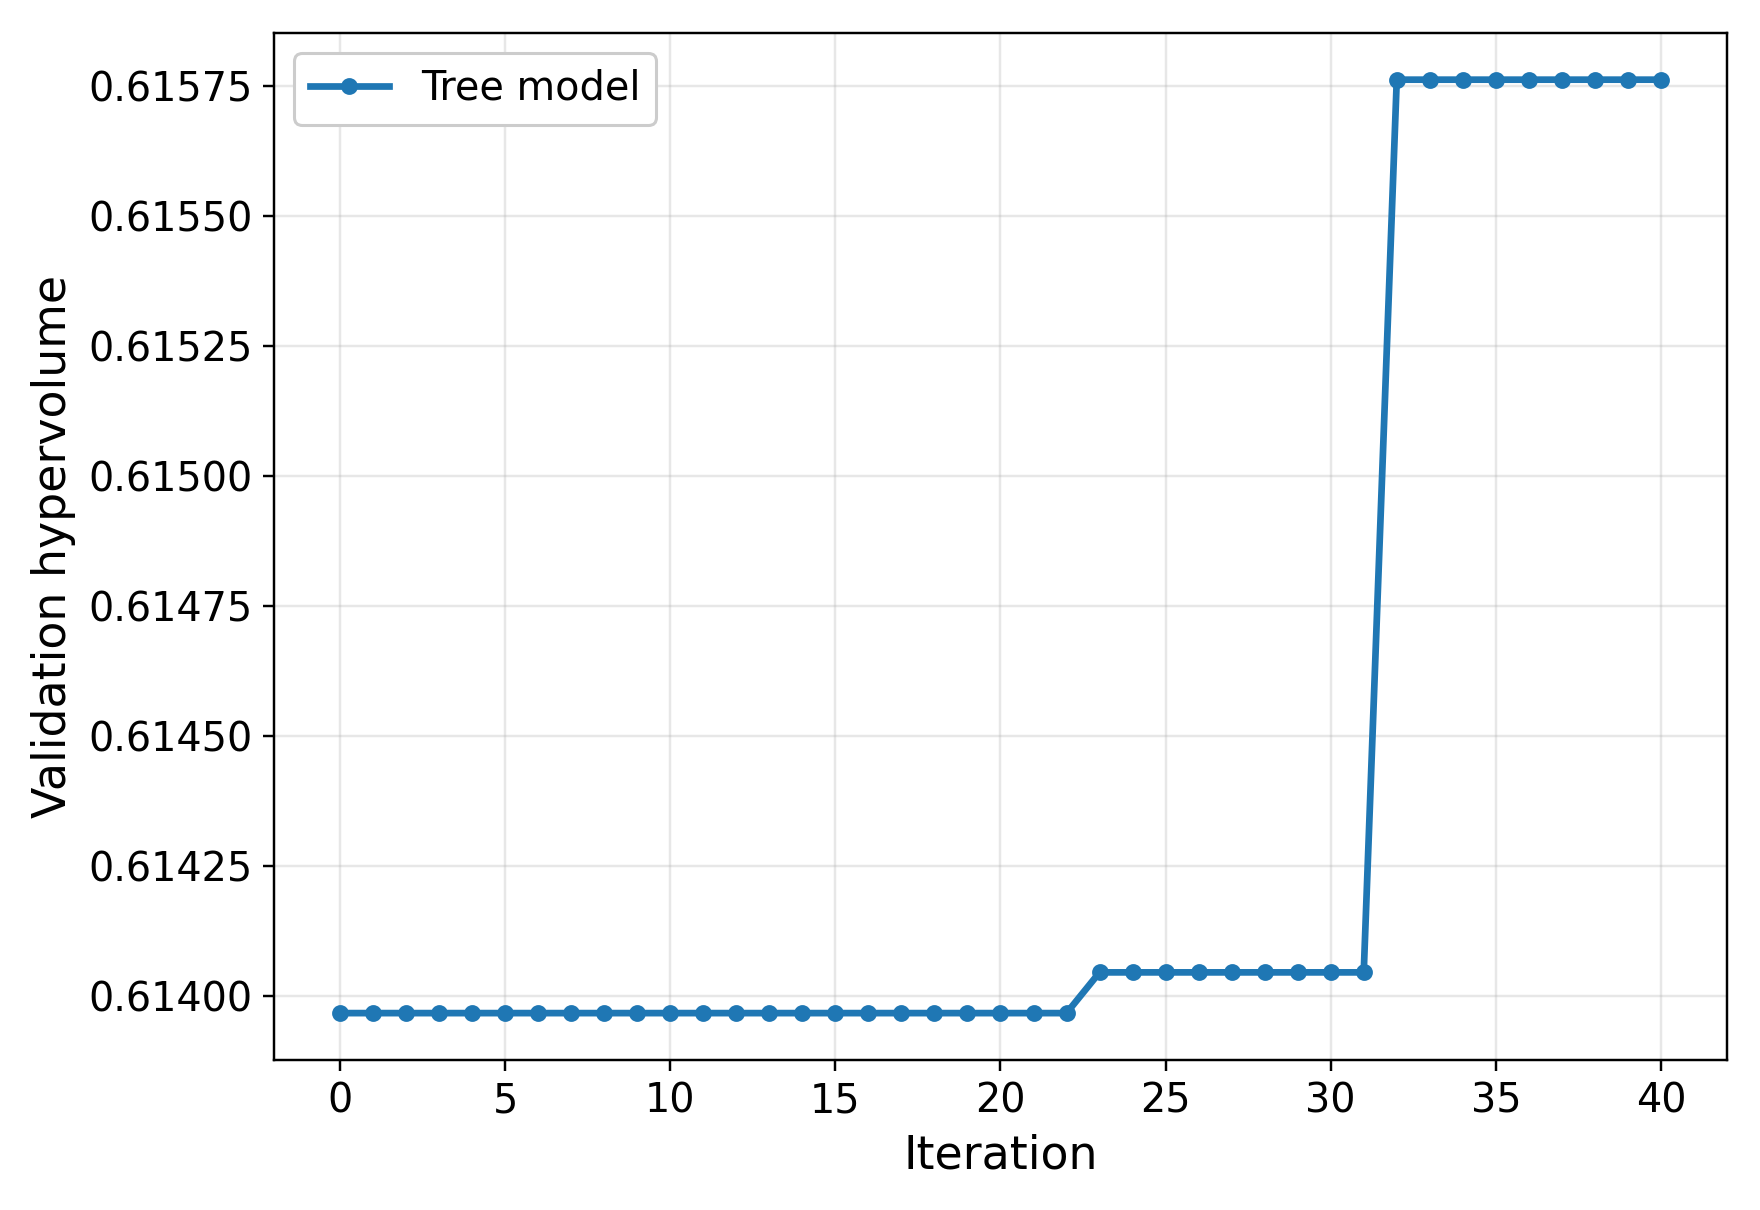

The data file committed next to this chart (first rows):
iteration, method, seed, validation_hypervolume, validation_pareto_front_size
0, random_permutation, seed_001, 0.614, 5
1, random_permutation, seed_001, 0.614, 5
2, random_permutation, seed_001, 0.614, 5
3, random_permutation, seed_001, 0.614, 5
4, random_permutation, seed_001, 0.614, 5
5, random_permutation, seed_001, 0.614, 5
6, random_permutation, seed_001, 0.614, 5
7, random_permutation, seed_001, 0.614, 5
8, random_permutation, seed_001, 0.614, 5
9, random_permutation, seed_001, 0.614, 5
10, random_permutation, seed_001, 0.614, 5
11, random_permutation, seed_001, 0.614, 5
12, random_permutation, seed_001, 0.614, 5
13, random_permutation, seed_001, 0.614, 5
14, random_permutation, seed_001, 0.614, 5
15, random_permutation, seed_001, 0.614, 5
16, random_permutation, seed_001, 0.614, 5
17, random_permutation, seed_001, 0.614, 5
18, random_permutation, seed_001, 0.614, 5
19, random_permutation, seed_001, 0.614, 5
20, random_permutation, seed_001, 0.614, 5
21, random_permutation, seed_001, 0.614, 5
22, random_permutation, seed_001, 0.614, 5
23, random_permutation, seed_001, 0.614, 6
24, random_permutation, seed_001, 0.614, 6
25, random_permutation, seed_001, 0.614, 6
26, random_permutation, seed_001, 0.614, 6
27, random_permutation, seed_001, 0.614, 6
28, random_permutation, seed_001, 0.614, 6
29, random_permutation, seed_001, 0.614, 6
30, random_permutation, seed_001, 0.614, 6
31, random_permutation, seed_001, 0.614, 6
32, random_permutation, seed_001, 0.6158, 7
33, random_permutation, seed_001, 0.6158, 7
34, random_permutation, seed_001, 0.6158, 7
35, random_permutation, seed_001, 0.6158, 7
36, random_permutation, seed_001, 0.6158, 7
37, random_permutation, seed_001, 0.6158, 7
38, random_permutation, seed_001, 0.6158, 7
39, random_permutation, seed_001, 0.6158, 7
40, random_permutation, seed_001, 0.6158, 7
